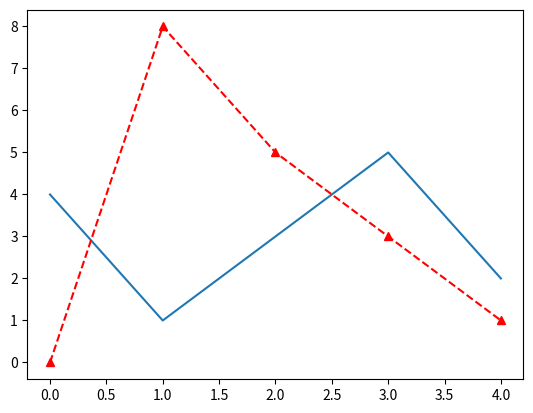

Reproduce this figure in Python.
import matplotlib.pyplot as plt             # pip install matplotlib

figure = plt.figure()
axes = figure.add_subplot(1,1,1)            # 1행 1열 1번째 subplot
x = [0,1,2,3,4]             # x축값
y = [4,1,3,5,2]             # y축값
x1 = [0,1,2,3,4]             # x1축값
y1 = [0,8,5,3,1]             # y1축값
axes.plot(x,y)              # 꺾은선 그리기
axes.plot(x1,y1, color='r', linestyle="dashed", marker="^")
plt.show()                  # 보여주기

